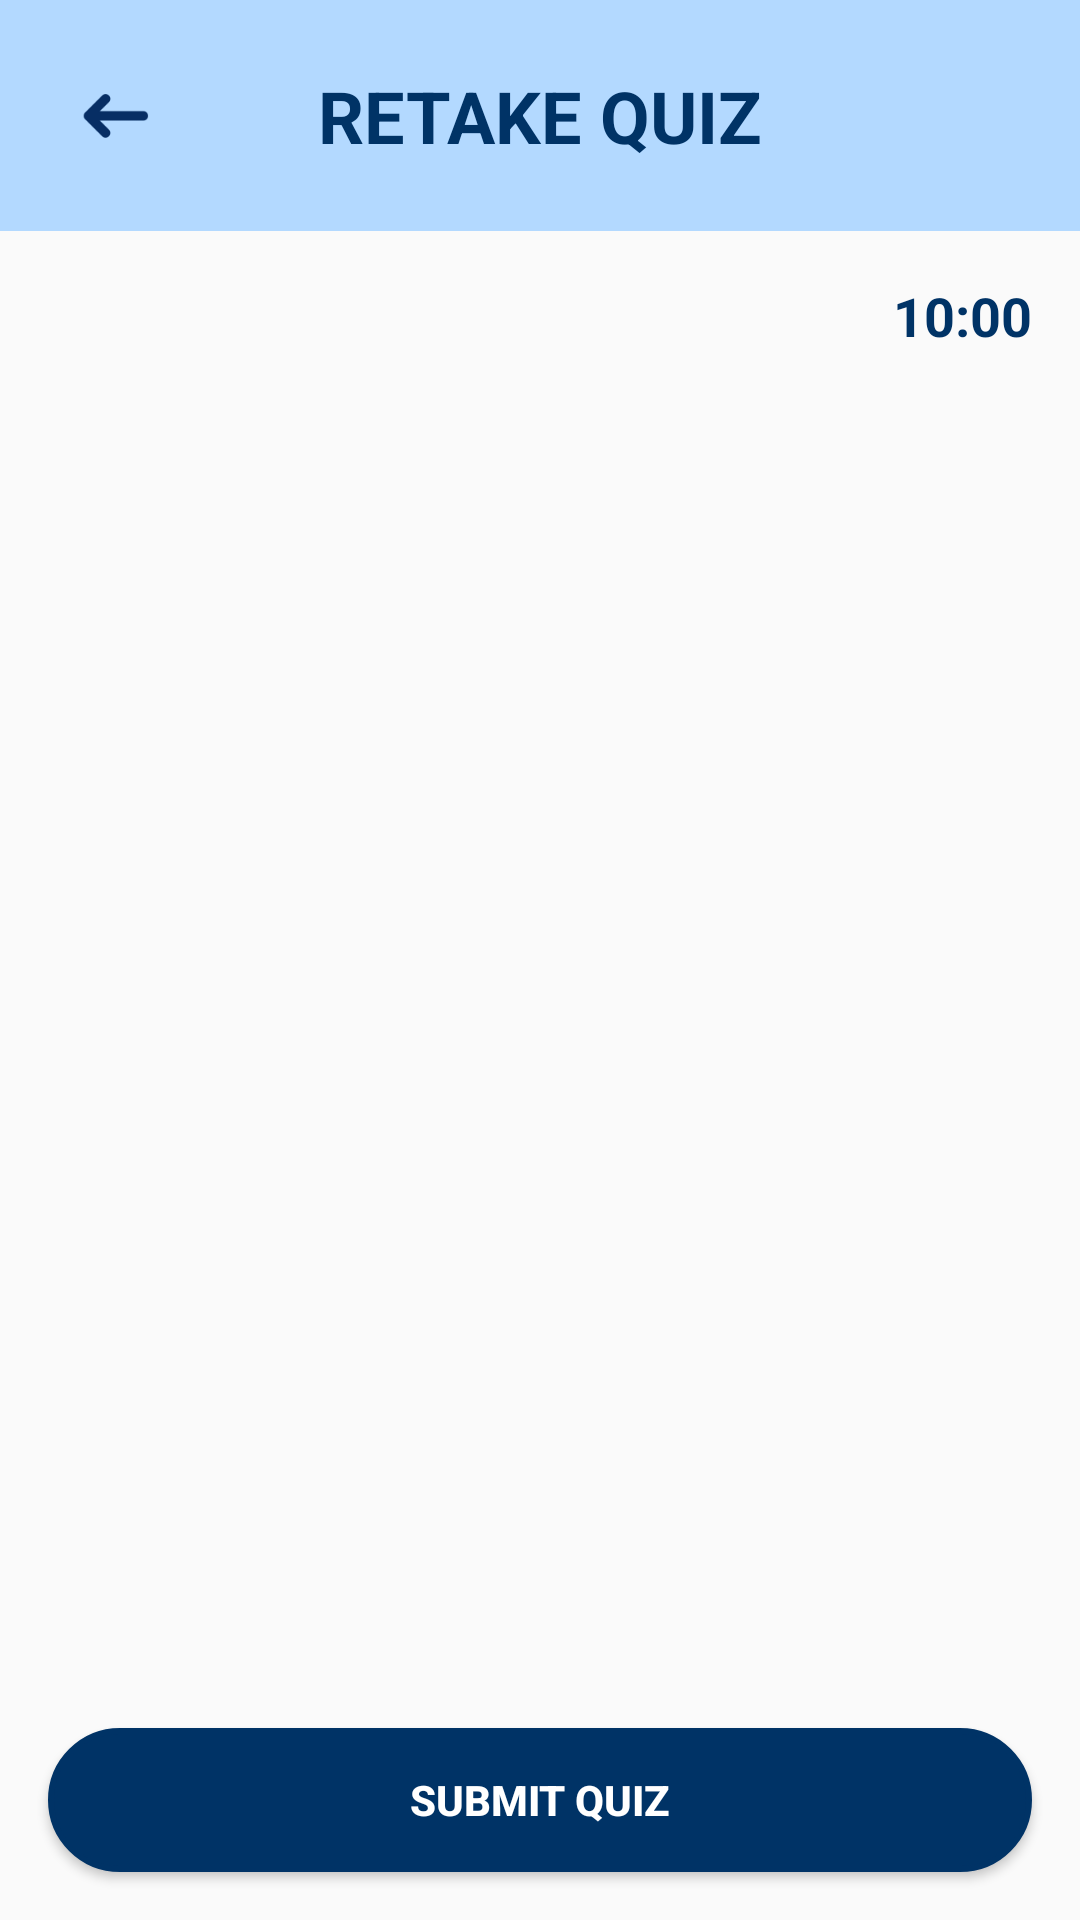

Reconstruct the res/layout file that produces this screen, plus the resources it refers to.
<!-- AndroidManifest.xml: application theme Theme.Cognibyte -->
<!-- res/layout/activity_full_quiz_retake.xml -->
<?xml version="1.0" encoding="utf-8"?>
<androidx.constraintlayout.widget.ConstraintLayout
    xmlns:android="http://schemas.android.com/apk/res/android"
    xmlns:app="http://schemas.android.com/apk/res-auto"
    xmlns:tools="http://schemas.android.com/tools"
    android:layout_width="match_parent"
    android:layout_height="match_parent"
    android:background="#FAFAFA"
    tools:context=".HomePage.Recap.FullQuizRetakeActivity">

    <RelativeLayout
        android:id="@+id/headerQuizRetake"
        android:layout_width="0dp"
        android:layout_height="77dp"
        android:background="@color/secondary_blue"
        android:padding="12dp"
        app:layout_constraintTop_toTopOf="parent"
        app:layout_constraintStart_toStartOf="parent"
        app:layout_constraintEnd_toEndOf="parent">

        <ImageView
            android:id="@+id/btnBackQuiz"
            android:layout_width="53dp"
            android:layout_height="43dp"
            android:layout_alignParentStart="true"
            android:layout_centerVertical="true"
            android:clickable="true"
            android:contentDescription="Back"
            android:focusable="true"
            android:src="@drawable/back" />

        <TextView
            android:id="@+id/tvHeaderTitleQuiz"
            android:layout_width="wrap_content"
            android:layout_height="wrap_content"
            android:text="RETAKE QUIZ"
            android:textColor="@color/primary_blue"
            android:textSize="24sp"
            android:textStyle="bold"
            android:layout_centerInParent="true" />

    </RelativeLayout>

    <TextView
        android:id="@+id/timerTextView"
        android:layout_width="wrap_content"
        android:layout_height="wrap_content"
        android:text="10:00"
        android:textColor="@color/primary_blue"
        android:textSize="18sp"
        android:textStyle="bold"
        app:layout_constraintTop_toBottomOf="@id/headerQuizRetake"
        app:layout_constraintEnd_toEndOf="parent"
        android:layout_margin="16dp"/>

    <androidx.recyclerview.widget.RecyclerView
        android:id="@+id/recyclerViewFullQuiz"
        android:layout_width="0dp"
        android:layout_height="0dp"
        android:padding="8dp"
        app:layout_constraintTop_toBottomOf="@id/timerTextView"
        app:layout_constraintStart_toStartOf="parent"
        app:layout_constraintEnd_toEndOf="parent"
        app:layout_constraintBottom_toTopOf="@id/btnSubmitQuiz"/>

    <Button
        android:id="@+id/btnSubmitQuiz"
        android:layout_width="0dp"
        android:layout_height="wrap_content"
        android:text="Submit Quiz"
        android:textStyle="bold"
        android:textColor="@android:color/white"
        android:background="@drawable/rounded_button_dark"
        android:padding="14dp"
        app:layout_constraintBottom_toBottomOf="parent"
        app:layout_constraintStart_toStartOf="parent"
        app:layout_constraintEnd_toEndOf="parent"
        android:layout_margin="16dp" />

</androidx.constraintlayout.widget.ConstraintLayout>
<!-- resources referenced by this layout -->
<resources>
  <color name="primary_blue">#003366</color>
  <color name="secondary_blue">#b3d9ff</color>
  <!-- drawable back: webp bitmap (drawable, 542 bytes) -->
  <!-- drawable rounded_button_dark (drawable) -->
  <shape xmlns:android="http://schemas.android.com/apk/res/android">
      <solid android:color="@color/primary_blue" />
      <corners android:radius="25dp" />
      <stroke
          android:width="2dp"
          android:color="@color/primary_blue" />
  </shape>
  <style name="Theme.Cognibyte" parent="Theme.MaterialComponents.DayNight.NoActionBar">
          <item name="colorPrimary">@color/primary_blue</item>
          <item name="colorPrimaryVariant">@color/primary_blue</item>
          <item name="colorOnPrimary">@color/white</item>
  
          <item name="colorSecondary">@color/secondary_blue</item>
          <item name="colorSecondaryVariant">@color/secondary_blue</item>
          <item name="colorOnSecondary">@color/white</item>
  
          <item name="android:colorBackground">@color/light_gray</item>
          <item name="android:textColor">@color/dark_gray</item>
          <item name="android:colorButtonNormal">@color/secondary_blue</item>
  
          <item name="colorButtonNormal">@color/secondary_blue</item>
          <item name="android:textColorPrimary">@color/primary_blue</item>
          <item name="android:textColorSecondary">@color/dark_gray</item>
  
          <item name="android:statusBarColor" tools:targetApi="l">@color/primary_blue</item>
          <item name="android:navigationBarColor">@color/primary_blue</item>
  
          <item name="android:colorControlHighlight">@color/secondary_blue</item>
  
          <item name="colorOnSurface">@color/dark_gray</item>
          <item name="android:disabledAlpha">0.5</item>
      </style>
  <color name="white">#FFFFFF</color>
  <color name="light_gray">#f0f0f0</color>
  <color name="dark_gray">#666666</color>
</resources>
